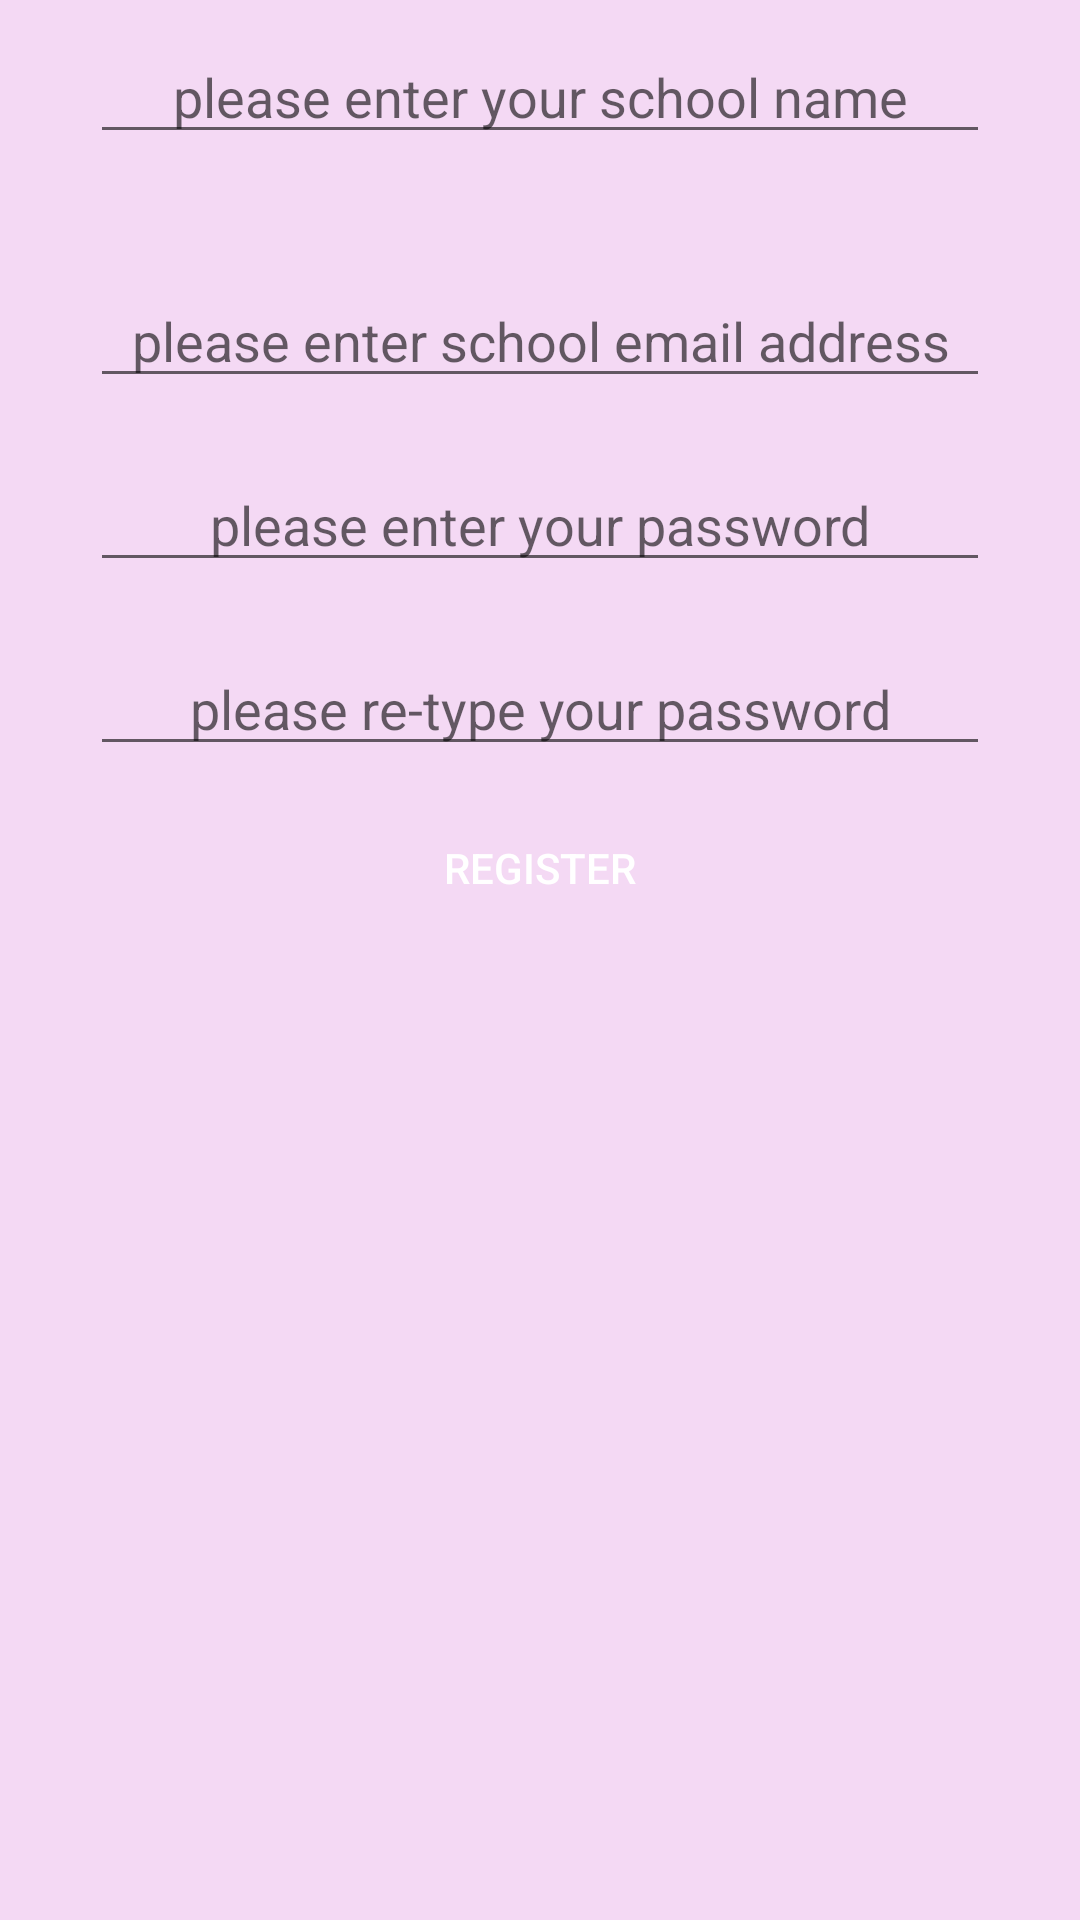

Reconstruct the res/layout file that produces this screen, plus the resources it refers to.
<!-- AndroidManifest.xml: application theme AppTheme -->
<!-- res/layout/activity_register.xml -->
<?xml version="1.0" encoding="utf-8"?>
<LinearLayout xmlns:android="http://schemas.android.com/apk/res/android"
    xmlns:tools="http://schemas.android.com/tools"
    android:layout_width="match_parent"
    android:layout_height="match_parent"
    android:orientation="vertical"
    android:background="@color/colorPrimaryLight"
    tools:context=".RegisterActivity">

    <ProgressBar
        android:id="@+id/login_progress"
        style="?android:attr/progressBarStyleLarge"
        android:layout_width="wrap_content"
        android:layout_height="wrap_content"
        android:layout_gravity="center_horizontal"
        android:layout_marginTop="200dp"
        android:visibility="gone" />

    <TextView
        android:id="@+id/tvLoad"
        android:layout_width="match_parent"
        android:layout_height="wrap_content"
        android:layout_marginTop="25dp"
        android:clickable="true"
        android:focusable="true"
        android:gravity="center_horizontal"
        android:text="@string/loading_please_wait"
        android:textColor="@color/colorPrimary"
        android:textStyle="bold"
        android:visibility="gone" />

    <LinearLayout
        android:layout_width="match_parent"
        android:layout_height="match_parent"
        android:id="@+id/login_form"
        android:orientation="vertical">

    <EditText
        android:id="@+id/etSchoolName"
        style="@style/name_edit_text"
        android:hint="@string/please_enter_your_school_name"
        android:autofillHints="" />

    <EditText
        android:id="@+id/etSchoolEmail"
        style="@style/email_edit_text2"
        android:hint="@string/please_enter_school_email_address"
        android:autofillHints="" />

    <EditText
        android:id="@+id/etPassword"
        style="@style/password_edit_text"
        android:hint="@string/please_enter_your_password"
        android:autofillHints="" />

    <EditText
        android:id="@+id/etRetype"
        style="@style/password_edit_text"
        android:hint="@string/please_re_type_your_password"
        android:autofillHints="" />

    <Button
        android:id="@+id/btnRegister"
        style="@style/button"
        android:text="@string/register" />

    </LinearLayout>
</LinearLayout>
<!-- resources referenced by this layout -->
<resources>
  <color name="colorPrimary">#C63BC6</color>
  <color name="colorPrimaryLight">#F4D9F4</color>
  <string name="loading_please_wait">Loading...please wait...</string>
  <string name="please_enter_school_email_address">please enter school email address</string>
  <string name="please_enter_your_password">please enter your password</string>
  <string name="please_enter_your_school_name">please enter your school name</string>
  <string name="please_re_type_your_password">please re-type your password</string>
  <string name="register">Register</string>
  <style name="button">
          <item name="android:layout_width">match_parent</item>
          <item name="android:layout_height">wrap_content</item>
          <item name="android:layout_marginTop">@dimen/margin_top</item>
          <item name="android:layout_marginStart">@dimen/margin_start</item>
          <item name="android:layout_marginEnd">@dimen/margin_end</item>
          <item name="android:background">@drawable/button</item>
          <item name="android:textColor">#FFFFFF</item>
      </style>
  <style name="email_edit_text2">
          <item name="android:layout_width">match_parent</item>
          <item name="android:layout_height">wrap_content</item>
          <item name="android:layout_marginStart">@dimen/margin_start</item>
          <item name="android:layout_marginTop">@dimen/screen_margin_top</item>
          <item name="android:layout_marginEnd">@dimen/margin_end</item>
          <item name="android:ems">10</item>
          <item name="android:gravity">center_horizontal</item>
          <item name="android:inputType">textEmailAddress</item>
      </style>
  <style name="name_edit_text">
          <item name="android:layout_width">match_parent</item>
          <item name="android:layout_height">wrap_content</item>
          <item name="android:layout_marginStart">@dimen/margin_start</item>
          <item name="android:layout_marginTop">@dimen/margin_top</item>
          <item name="android:layout_marginEnd">@dimen/margin_end</item>
          <item name="android:ems">10</item>
          <item name="android:gravity">center_horizontal</item>
          <item name="android:inputType">text</item>
      </style>
  <style name="password_edit_text">
          <item name="android:layout_width">match_parent</item>
          <item name="android:layout_height">wrap_content</item>
          <item name="android:layout_marginStart">@dimen/margin_start</item>
          <item name="android:layout_marginTop">@dimen/scan_margin_top</item>
          <item name="android:layout_marginEnd">@dimen/margin_end</item>
          <item name="android:ems">10</item>
          <item name="android:gravity">center_horizontal</item>
          <item name="android:inputType">textPassword</item>
      </style>
  <style name="AppTheme" parent="Theme.AppCompat.Light.DarkActionBar">
          
          <item name="colorPrimary">@color/colorPrimary</item>
          <item name="colorPrimaryDark">@color/colorPrimaryDark</item>
          <item name="colorAccent">@color/colorAccent</item>
      </style>
  <dimen name="margin_top">10dp</dimen>
  <dimen name="margin_start">30dp</dimen>
  <dimen name="margin_end">30dp</dimen>
  <dimen name="screen_margin_top">40dp</dimen>
  <dimen name="scan_margin_top">20dp</dimen>
  <color name="colorPrimaryDark">#B800B5</color>
  <color name="colorAccent">#5D086C</color>
</resources>
